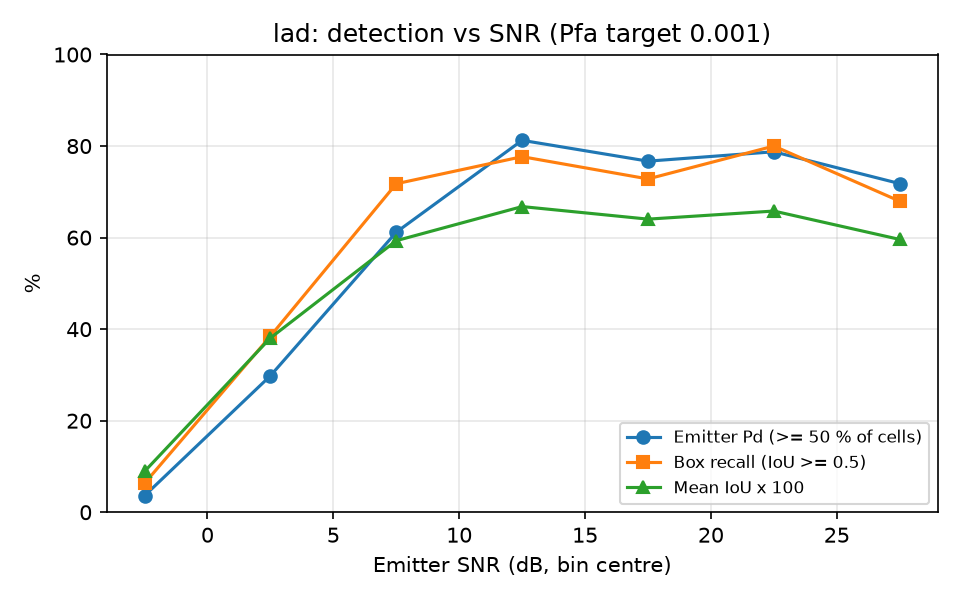

The data file committed next to this chart (first rows):
snr_lo, snr_hi, n, emitter_pd, box_recall, mean_iou
-5, 0, 111, 0.0360, 0.0631, 0.0891
0, 5, 104, 0.2981, 0.3846, 0.3806
5, 10, 85, 0.6118, 0.7176, 0.5932
10, 15, 112, 0.8125, 0.7768, 0.6678
15, 20, 103, 0.7670, 0.7282, 0.6403
20, 25, 80, 0.7875, 0.8000, 0.6580
25, 30, 78, 0.7179, 0.6795, 0.5960
